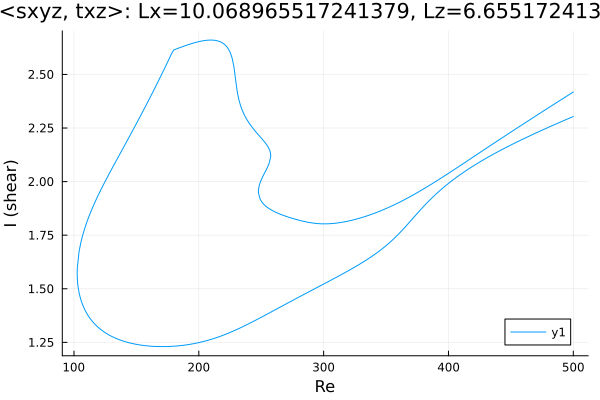

The file beside this chart, header and first rows:
Re, shear
500.0, 2.304
499.2, 2.302
497.8, 2.298
496.4, 2.295
495, 2.291
493.5, 2.288
492.1, 2.284
490.7, 2.28
489.3, 2.277
487.9, 2.273
486.5, 2.27
485.1, 2.266
483.6, 2.262
482.2, 2.259
480.8, 2.255
479.4, 2.251
478, 2.248
476.6, 2.244
475.2, 2.24
473.7, 2.237
472.3, 2.233
470.9, 2.229
469.5, 2.225
468.1, 2.221
466.7, 2.218
465.3, 2.214
463.8, 2.21
462.4, 2.206
461, 2.202
459.6, 2.198
458.2, 2.194
456.8, 2.19
455.4, 2.186
453.9, 2.182
452.5, 2.178
451.1, 2.174
449.7, 2.17
448.3, 2.166
446.9, 2.161
445.5, 2.157
444, 2.153
442.6, 2.149
441.2, 2.144
439.8, 2.14
438.4, 2.135
437, 2.131
435.6, 2.127
434.1, 2.122
432.7, 2.117
431.3, 2.113
430.2, 2.109
428.8, 2.104
427.3, 2.099
425.9, 2.095
424.5, 2.09
423.1, 2.085
421.7, 2.08
420.3, 2.074
418.9, 2.069
417.4, 2.064
... 673 more rows
